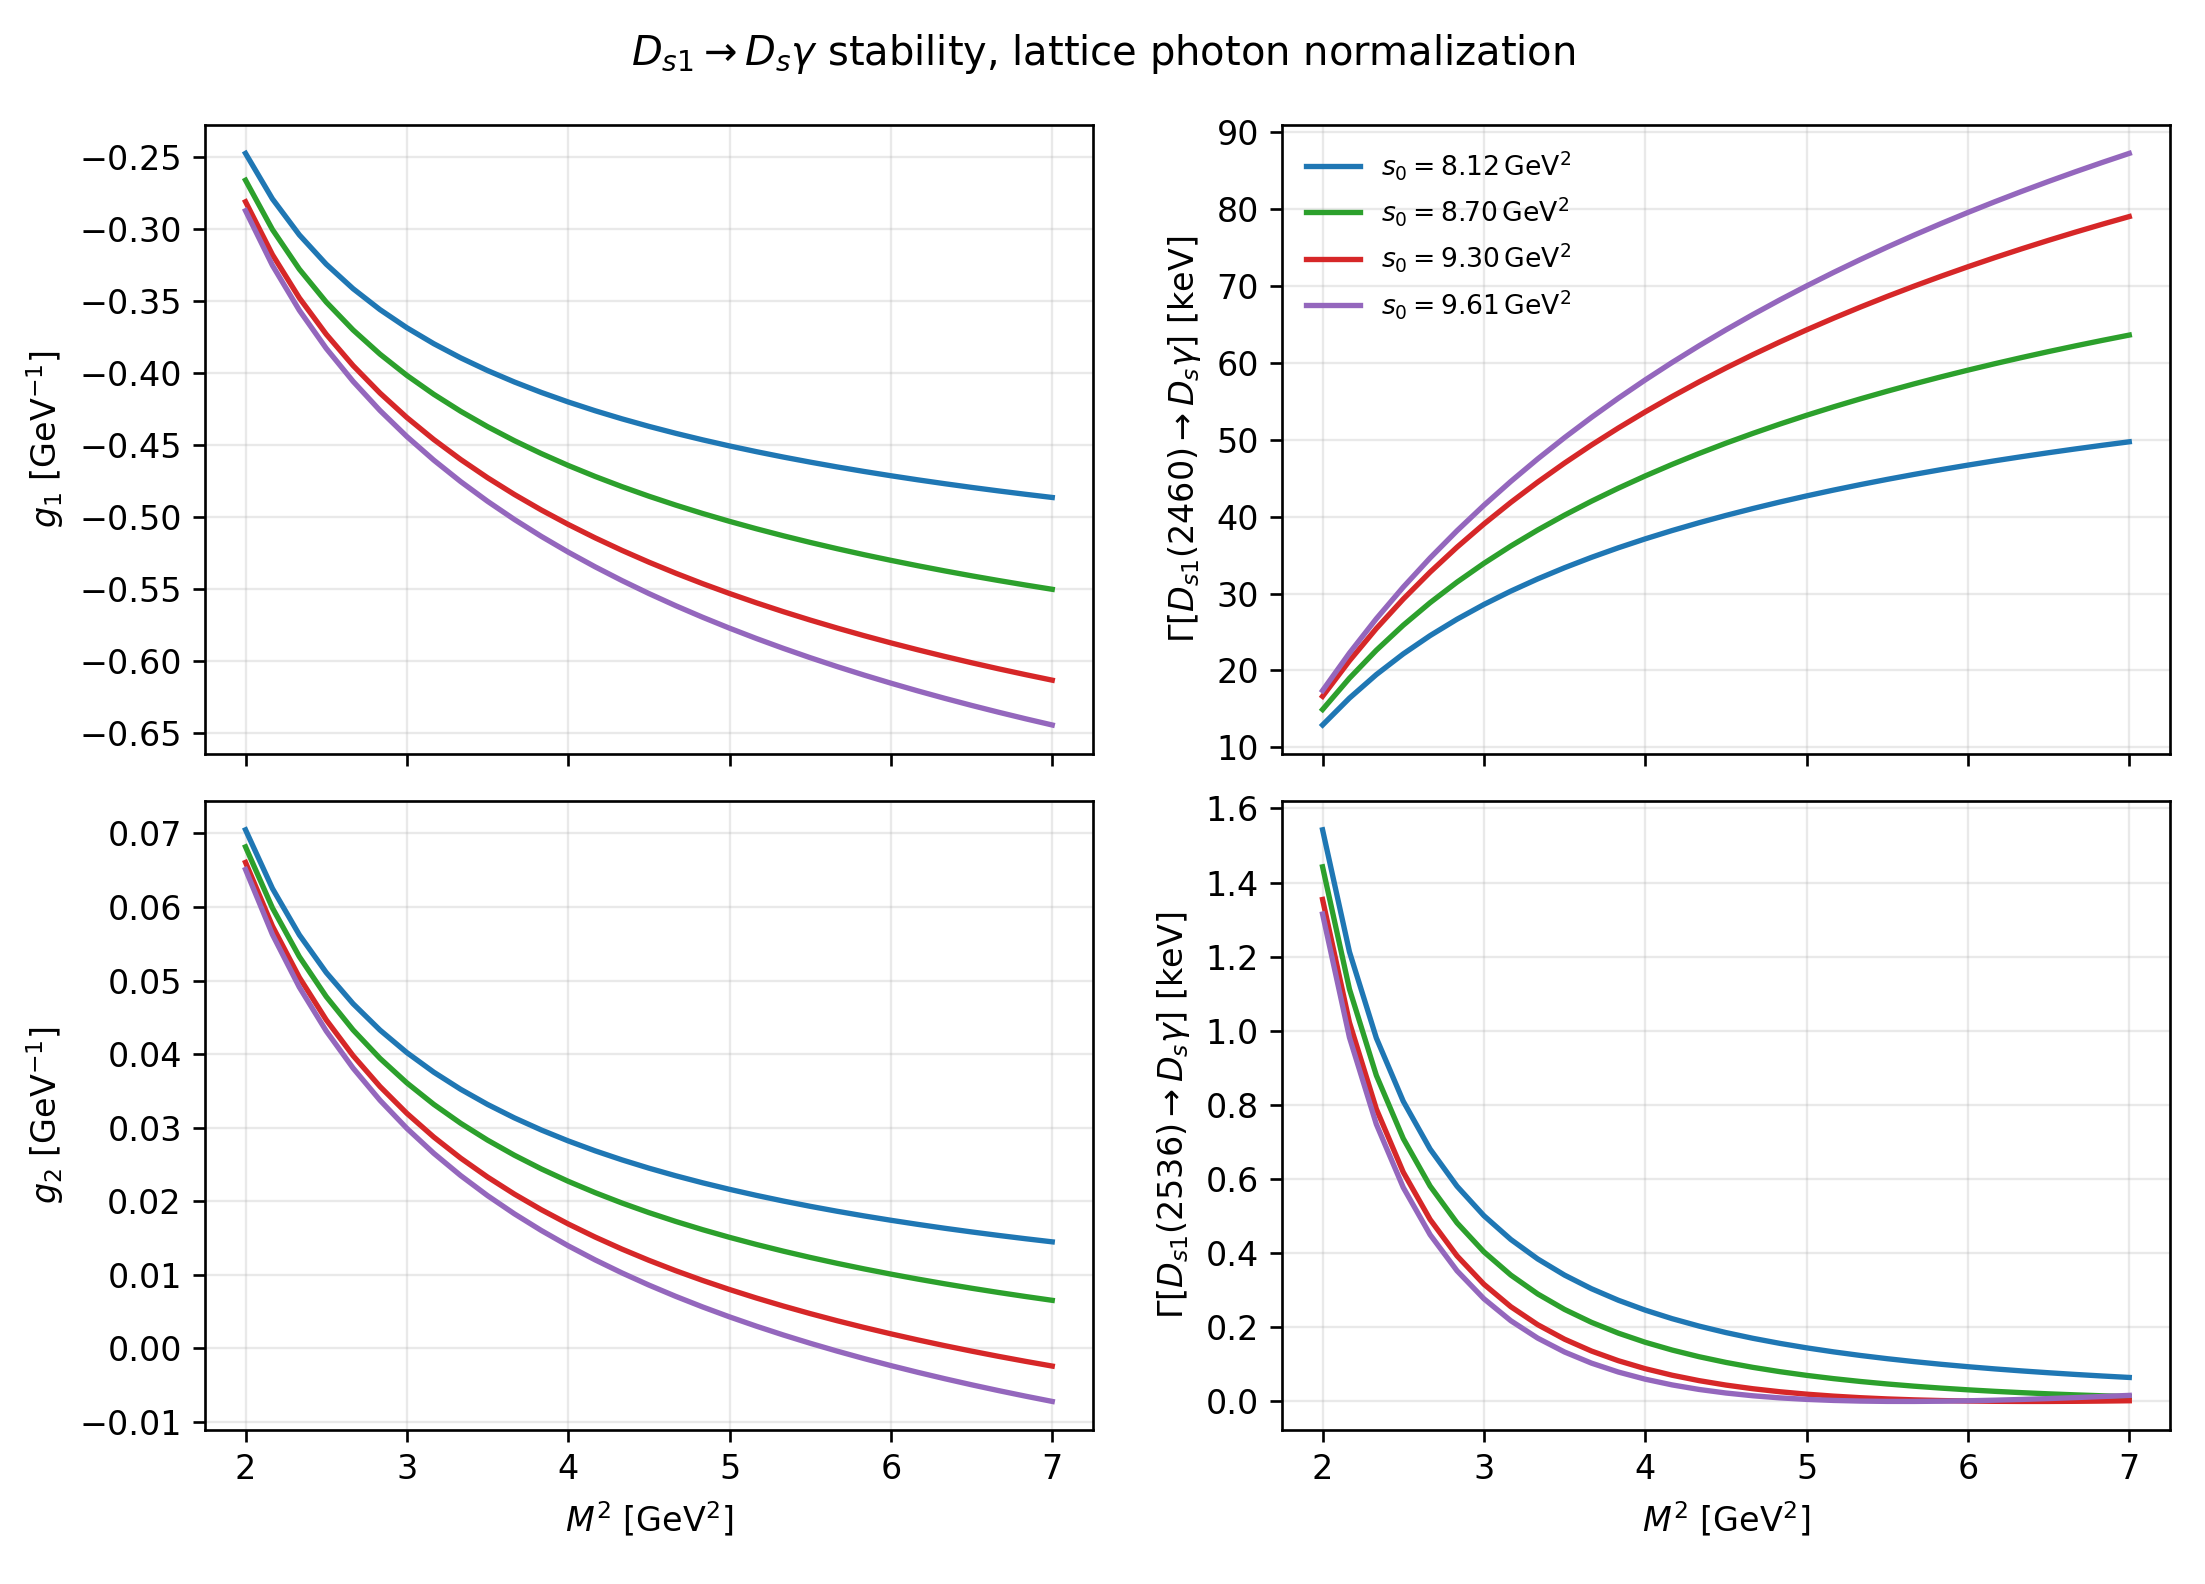

The file beside this chart, header and first rows:
sector, state, scenario, M2, s0, theta_deg, GA_basis, GB_basis, f1_GeV, f2_GeV, rho_AB, f1_target_clipped, g_2460, g_2536, Gamma_2460_keV, Gamma_2536_keV, chi_effective
Ds, Ds1(2460), Ds1(2536), lattice_fperp_s, 2.0, 8.123, 35.3, -0.1221, -0.1846, 0.345, 0.3808, -0.4082, 0, -0.2477, 0.0705, 12.9, 1.542, 4.98
Ds, Ds1(2460), Ds1(2536), lattice_fperp_s, 2.167, 8.123, 35.3, -0.1611, -0.2, 0.345, 0.3808, -0.4082, 0, -0.2793, 0.06252, 16.4, 1.213, 4.98
Ds, Ds1(2460), Ds1(2536), lattice_fperp_s, 2.333, 8.123, 35.3, -0.192, -0.2122, 0.345, 0.3808, -0.4082, 0, -0.3043, 0.05621, 19.46, 0.9805, 4.98
Ds, Ds1(2460), Ds1(2536), lattice_fperp_s, 2.5, 8.123, 35.3, -0.2171, -0.2222, 0.345, 0.3808, -0.4082, 0, -0.3246, 0.05109, 22.15, 0.8099, 4.98
Ds, Ds1(2460), Ds1(2536), lattice_fperp_s, 2.667, 8.123, 35.3, -0.238, -0.2305, 0.345, 0.3808, -0.4082, 0, -0.3416, 0.04684, 24.53, 0.6808, 4.98
Ds, Ds1(2460), Ds1(2536), lattice_fperp_s, 2.833, 8.123, 35.3, -0.2558, -0.2377, 0.345, 0.3808, -0.4082, 0, -0.3561, 0.04326, 26.66, 0.5806, 4.98
Ds, Ds1(2460), Ds1(2536), lattice_fperp_s, 3.0, 8.123, 35.3, -0.2712, -0.2439, 0.345, 0.3808, -0.4082, 0, -0.3687, 0.04019, 28.58, 0.5012, 4.98
Ds, Ds1(2460), Ds1(2536), lattice_fperp_s, 3.167, 8.123, 35.3, -0.2847, -0.2494, 0.345, 0.3808, -0.4082, 0, -0.3798, 0.03753, 30.32, 0.4371, 4.98
Ds, Ds1(2460), Ds1(2536), lattice_fperp_s, 3.333, 8.123, 35.3, -0.2966, -0.2542, 0.345, 0.3808, -0.4082, 0, -0.3896, 0.0352, 31.91, 0.3845, 4.98
Ds, Ds1(2460), Ds1(2536), lattice_fperp_s, 3.5, 8.123, 35.3, -0.3072, -0.2586, 0.345, 0.3808, -0.4082, 0, -0.3984, 0.03314, 33.36, 0.3408, 4.98
Ds, Ds1(2460), Ds1(2536), lattice_fperp_s, 3.667, 8.123, 35.3, -0.3168, -0.2626, 0.345, 0.3808, -0.4082, 0, -0.4064, 0.03131, 34.71, 0.3042, 4.98
Ds, Ds1(2460), Ds1(2536), lattice_fperp_s, 3.833, 8.123, 35.3, -0.3255, -0.2662, 0.345, 0.3808, -0.4082, 0, -0.4136, 0.02966, 35.96, 0.273, 4.98
Ds, Ds1(2460), Ds1(2536), lattice_fperp_s, 4.0, 8.123, 35.3, -0.3334, -0.2696, 0.345, 0.3808, -0.4082, 0, -0.4202, 0.02818, 37.12, 0.2464, 4.98
Ds, Ds1(2460), Ds1(2536), lattice_fperp_s, 4.167, 8.123, 35.3, -0.3407, -0.2726, 0.345, 0.3808, -0.4082, 0, -0.4263, 0.02683, 38.2, 0.2234, 4.98
Ds, Ds1(2460), Ds1(2536), lattice_fperp_s, 4.333, 8.123, 35.3, -0.3473, -0.2755, 0.345, 0.3808, -0.4082, 0, -0.4319, 0.0256, 39.21, 0.2033, 4.98
Ds, Ds1(2460), Ds1(2536), lattice_fperp_s, 4.5, 8.123, 35.3, -0.3535, -0.2781, 0.345, 0.3808, -0.4082, 0, -0.4371, 0.02447, 40.17, 0.1858, 4.98
Ds, Ds1(2460), Ds1(2536), lattice_fperp_s, 4.667, 8.123, 35.3, -0.3592, -0.2806, 0.345, 0.3808, -0.4082, 0, -0.442, 0.02343, 41.06, 0.1704, 4.98
Ds, Ds1(2460), Ds1(2536), lattice_fperp_s, 4.833, 8.123, 35.3, -0.3646, -0.2829, 0.345, 0.3808, -0.4082, 0, -0.4465, 0.02248, 41.91, 0.1568, 4.98
Ds, Ds1(2460), Ds1(2536), lattice_fperp_s, 5.0, 8.123, 35.3, -0.3695, -0.285, 0.345, 0.3808, -0.4082, 0, -0.4507, 0.02159, 42.7, 0.1446, 4.98
Ds, Ds1(2460), Ds1(2536), lattice_fperp_s, 5.167, 8.123, 35.3, -0.3742, -0.287, 0.345, 0.3808, -0.4082, 0, -0.4547, 0.02077, 43.46, 0.1338, 4.98
Ds, Ds1(2460), Ds1(2536), lattice_fperp_s, 5.333, 8.123, 35.3, -0.3786, -0.289, 0.345, 0.3808, -0.4082, 0, -0.4584, 0.02, 44.18, 0.1241, 4.98
Ds, Ds1(2460), Ds1(2536), lattice_fperp_s, 5.5, 8.123, 35.3, -0.3827, -0.2908, 0.345, 0.3808, -0.4082, 0, -0.462, 0.01928, 44.86, 0.1153, 4.98
Ds, Ds1(2460), Ds1(2536), lattice_fperp_s, 5.667, 8.123, 35.3, -0.3866, -0.2925, 0.345, 0.3808, -0.4082, 0, -0.4653, 0.01861, 45.5, 0.1074, 4.98
Ds, Ds1(2460), Ds1(2536), lattice_fperp_s, 5.833, 8.123, 35.3, -0.3902, -0.2941, 0.345, 0.3808, -0.4082, 0, -0.4684, 0.01798, 46.12, 0.1003, 4.98
Ds, Ds1(2460), Ds1(2536), lattice_fperp_s, 6.0, 8.123, 35.3, -0.3937, -0.2956, 0.345, 0.3808, -0.4082, 0, -0.4714, 0.01738, 46.71, 0.09376, 4.98
Ds, Ds1(2460), Ds1(2536), lattice_fperp_s, 6.167, 8.123, 35.3, -0.397, -0.2971, 0.345, 0.3808, -0.4082, 0, -0.4742, 0.01682, 47.27, 0.08782, 4.98
Ds, Ds1(2460), Ds1(2536), lattice_fperp_s, 6.333, 8.123, 35.3, -0.4001, -0.2985, 0.345, 0.3808, -0.4082, 0, -0.4769, 0.01629, 47.81, 0.08239, 4.98
Ds, Ds1(2460), Ds1(2536), lattice_fperp_s, 6.5, 8.123, 35.3, -0.403, -0.2998, 0.345, 0.3808, -0.4082, 0, -0.4795, 0.0158, 48.32, 0.07742, 4.98
Ds, Ds1(2460), Ds1(2536), lattice_fperp_s, 6.667, 8.123, 35.3, -0.4058, -0.301, 0.345, 0.3808, -0.4082, 0, -0.4819, 0.01532, 48.82, 0.07285, 4.98
Ds, Ds1(2460), Ds1(2536), lattice_fperp_s, 6.833, 8.123, 35.3, -0.4085, -0.3022, 0.345, 0.3808, -0.4082, 0, -0.4842, 0.01487, 49.29, 0.06864, 4.98
Ds, Ds1(2460), Ds1(2536), lattice_fperp_s, 7.0, 8.123, 35.3, -0.4111, -0.3034, 0.345, 0.3808, -0.4082, 0, -0.4865, 0.01445, 49.74, 0.06476, 4.98
Ds, Ds1(2460), Ds1(2536), lattice_fperp_s, 2.0, 8.703, 35.3, -0.1418, -0.1948, 0.345, 0.3808, -0.4082, 0, -0.2664, 0.06818, 14.91, 1.442, 4.98
Ds, Ds1(2460), Ds1(2536), lattice_fperp_s, 2.167, 8.703, 35.3, -0.1836, -0.2117, 0.345, 0.3808, -0.4082, 0, -0.3006, 0.05987, 18.99, 1.112, 4.98
Ds, Ds1(2460), Ds1(2536), lattice_fperp_s, 2.333, 8.703, 35.3, -0.2172, -0.2253, 0.345, 0.3808, -0.4082, 0, -0.3281, 0.05324, 22.63, 0.8797, 4.98
Ds, Ds1(2460), Ds1(2536), lattice_fperp_s, 2.5, 8.703, 35.3, -0.2449, -0.2367, 0.345, 0.3808, -0.4082, 0, -0.3509, 0.04781, 25.88, 0.7094, 4.98
Ds, Ds1(2460), Ds1(2536), lattice_fperp_s, 2.667, 8.703, 35.3, -0.2683, -0.2463, 0.345, 0.3808, -0.4082, 0, -0.3703, 0.04327, 28.82, 0.581, 4.98
Ds, Ds1(2460), Ds1(2536), lattice_fperp_s, 2.833, 8.703, 35.3, -0.2885, -0.2547, 0.345, 0.3808, -0.4082, 0, -0.387, 0.0394, 31.49, 0.4818, 4.98
Ds, Ds1(2460), Ds1(2536), lattice_fperp_s, 3.0, 8.703, 35.3, -0.3062, -0.2621, 0.345, 0.3808, -0.4082, 0, -0.4018, 0.03607, 33.93, 0.4037, 4.98
Ds, Ds1(2460), Ds1(2536), lattice_fperp_s, 3.167, 8.703, 35.3, -0.3218, -0.2687, 0.345, 0.3808, -0.4082, 0, -0.4149, 0.03315, 36.18, 0.341, 4.98
Ds, Ds1(2460), Ds1(2536), lattice_fperp_s, 3.333, 8.703, 35.3, -0.3358, -0.2746, 0.345, 0.3808, -0.4082, 0, -0.4267, 0.03058, 38.27, 0.2901, 4.98
Ds, Ds1(2460), Ds1(2536), lattice_fperp_s, 3.5, 8.703, 35.3, -0.3484, -0.28, 0.345, 0.3808, -0.4082, 0, -0.4373, 0.02828, 40.21, 0.2483, 4.98
Ds, Ds1(2460), Ds1(2536), lattice_fperp_s, 3.667, 8.703, 35.3, -0.3599, -0.285, 0.345, 0.3808, -0.4082, 0, -0.4471, 0.02623, 42.02, 0.2135, 4.98
Ds, Ds1(2460), Ds1(2536), lattice_fperp_s, 3.833, 8.703, 35.3, -0.3704, -0.2896, 0.345, 0.3808, -0.4082, 0, -0.456, 0.02437, 43.71, 0.1843, 4.98
Ds, Ds1(2460), Ds1(2536), lattice_fperp_s, 4.0, 8.703, 35.3, -0.38, -0.2938, 0.345, 0.3808, -0.4082, 0, -0.4643, 0.02268, 45.3, 0.1596, 4.98
Ds, Ds1(2460), Ds1(2536), lattice_fperp_s, 4.167, 8.703, 35.3, -0.3889, -0.2977, 0.345, 0.3808, -0.4082, 0, -0.4719, 0.02114, 46.81, 0.1387, 4.98
Ds, Ds1(2460), Ds1(2536), lattice_fperp_s, 4.333, 8.703, 35.3, -0.3971, -0.3013, 0.345, 0.3808, -0.4082, 0, -0.479, 0.01973, 48.22, 0.1207, 4.98
Ds, Ds1(2460), Ds1(2536), lattice_fperp_s, 4.5, 8.703, 35.3, -0.4048, -0.3048, 0.345, 0.3808, -0.4082, 0, -0.4856, 0.01842, 49.57, 0.1053, 4.98
Ds, Ds1(2460), Ds1(2536), lattice_fperp_s, 4.667, 8.703, 35.3, -0.412, -0.308, 0.345, 0.3808, -0.4082, 0, -0.4918, 0.01722, 50.84, 0.092, 4.98
Ds, Ds1(2460), Ds1(2536), lattice_fperp_s, 4.833, 8.703, 35.3, -0.4187, -0.311, 0.345, 0.3808, -0.4082, 0, -0.4976, 0.0161, 52.04, 0.08044, 4.98
Ds, Ds1(2460), Ds1(2536), lattice_fperp_s, 5.0, 8.703, 35.3, -0.4249, -0.3138, 0.345, 0.3808, -0.4082, 0, -0.503, 0.01506, 53.19, 0.07037, 4.98
Ds, Ds1(2460), Ds1(2536), lattice_fperp_s, 5.167, 8.703, 35.3, -0.4308, -0.3165, 0.345, 0.3808, -0.4082, 0, -0.5082, 0.01409, 54.29, 0.06158, 4.98
Ds, Ds1(2460), Ds1(2536), lattice_fperp_s, 5.333, 8.703, 35.3, -0.4364, -0.319, 0.345, 0.3808, -0.4082, 0, -0.5131, 0.01318, 55.33, 0.05389, 4.98
Ds, Ds1(2460), Ds1(2536), lattice_fperp_s, 5.5, 8.703, 35.3, -0.4416, -0.3214, 0.345, 0.3808, -0.4082, 0, -0.5177, 0.01233, 56.33, 0.04714, 4.98
Ds, Ds1(2460), Ds1(2536), lattice_fperp_s, 5.667, 8.703, 35.3, -0.4466, -0.3237, 0.345, 0.3808, -0.4082, 0, -0.522, 0.01152, 57.28, 0.04121, 4.98
Ds, Ds1(2460), Ds1(2536), lattice_fperp_s, 5.833, 8.703, 35.3, -0.4513, -0.3258, 0.345, 0.3808, -0.4082, 0, -0.5262, 0.01077, 58.19, 0.03598, 4.98
Ds, Ds1(2460), Ds1(2536), lattice_fperp_s, 6.0, 8.703, 35.3, -0.4558, -0.3279, 0.345, 0.3808, -0.4082, 0, -0.5301, 0.01005, 59.07, 0.03137, 4.98
Ds, Ds1(2460), Ds1(2536), lattice_fperp_s, 6.167, 8.703, 35.3, -0.4601, -0.3299, 0.345, 0.3808, -0.4082, 0, -0.5338, 0.00938, 59.9, 0.0273, 4.98
Ds, Ds1(2460), Ds1(2536), lattice_fperp_s, 6.333, 8.703, 35.3, -0.4641, -0.3317, 0.345, 0.3808, -0.4082, 0, -0.5374, 0.008741, 60.71, 0.02371, 4.98
Ds, Ds1(2460), Ds1(2536), lattice_fperp_s, 6.5, 8.703, 35.3, -0.468, -0.3335, 0.345, 0.3808, -0.4082, 0, -0.5408, 0.008135, 61.48, 0.02054, 4.98
Ds, Ds1(2460), Ds1(2536), lattice_fperp_s, 6.667, 8.703, 35.3, -0.4716, -0.3352, 0.345, 0.3808, -0.4082, 0, -0.5441, 0.00756, 62.22, 0.01773, 4.98
... 64 more rows
